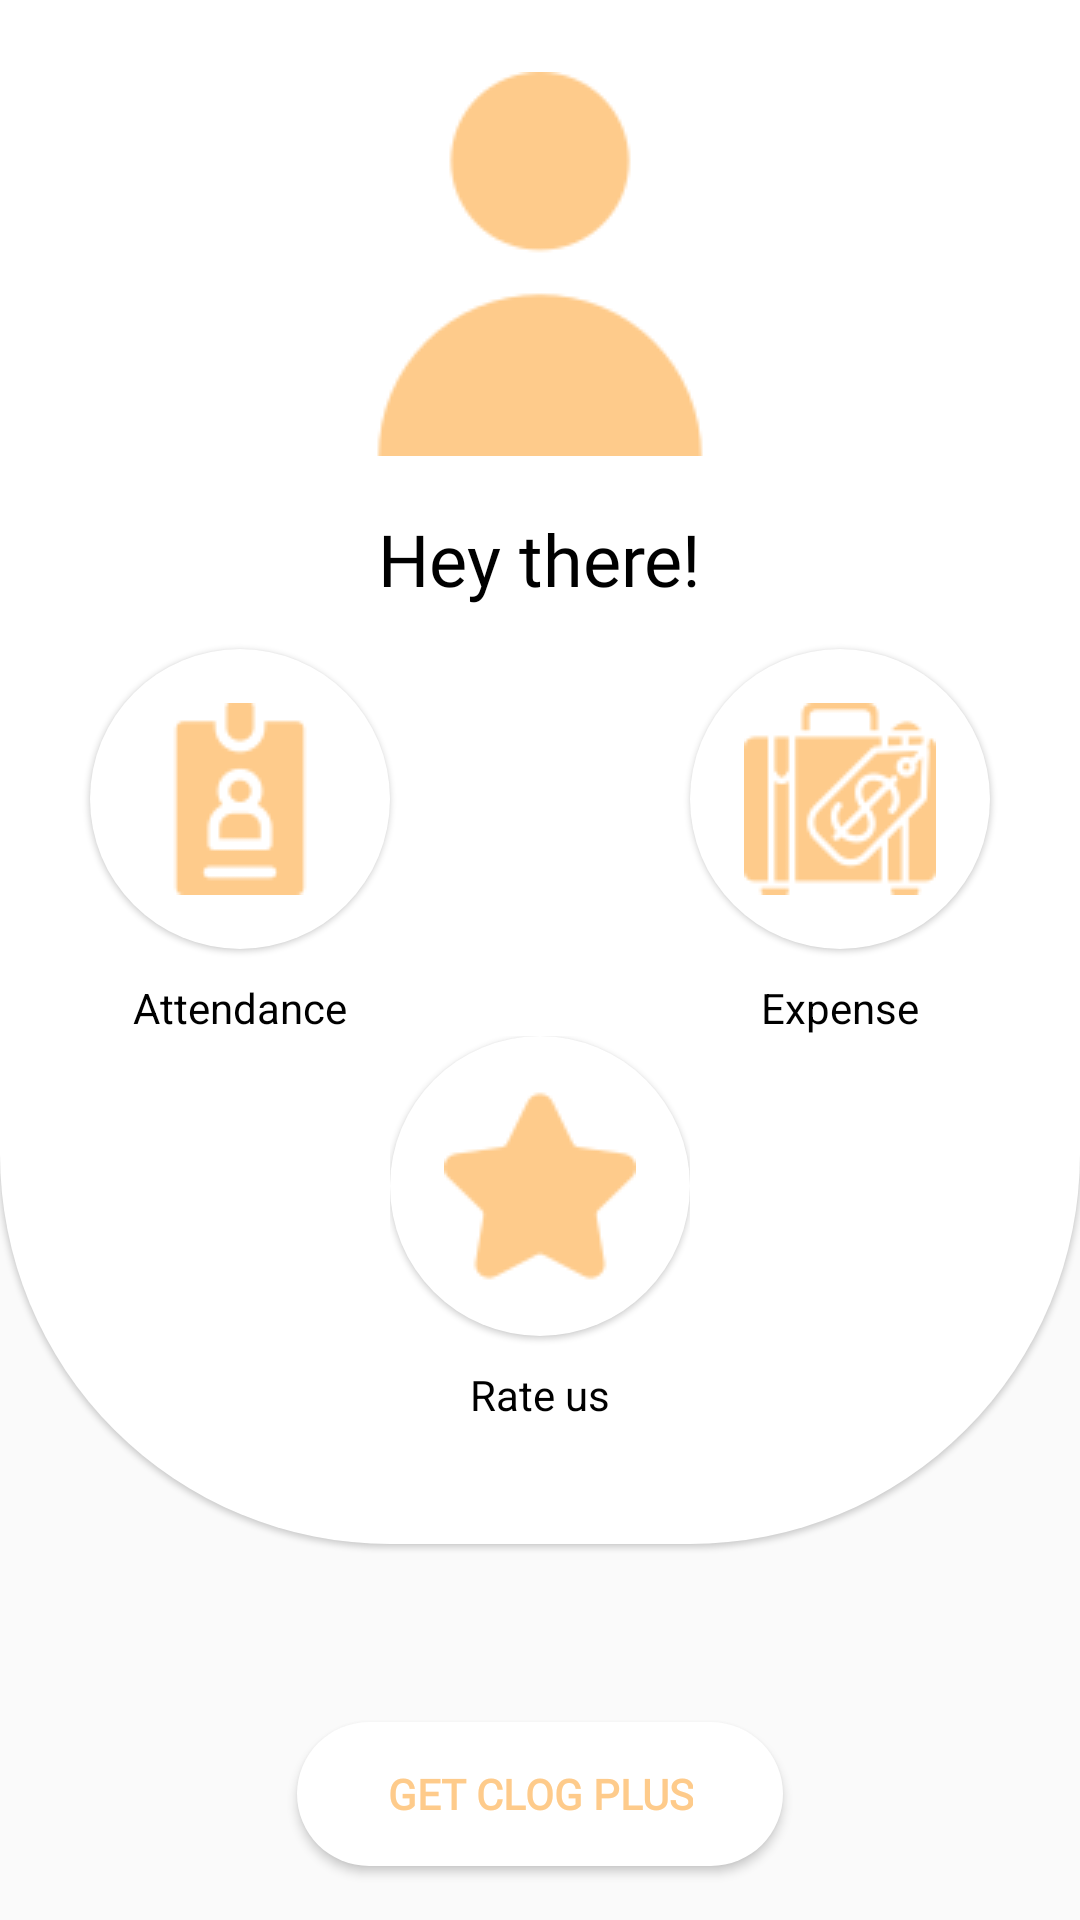

Layout XML and referenced resources for this Android screen:
<!-- AndroidManifest.xml: application theme AppTheme -->
<!-- res/layout/fragment_setting.xml -->
<?xml version="1.0" encoding="utf-8"?>
<LinearLayout
    android:orientation="vertical"
    xmlns:android="http://schemas.android.com/apk/res/android"
    xmlns:tools="http://schemas.android.com/tools"
    android:layout_width="match_parent"
    android:layout_height="match_parent"
    tools:context=".Fragment.SettingFrag">
        <LinearLayout
            android:orientation="vertical"
            android:layout_width="match_parent"
            android:layout_height="match_parent">
            <LinearLayout
                android:elevation="@dimen/cardview_compat_inset_shadow"
                android:layout_gravity="top"
                android:orientation="vertical"
                android:background="@drawable/background_settings"
                android:layout_weight="1"
                android:layout_width="match_parent"
                android:layout_height="wrap_content">
                <ImageView
                    android:layout_gravity="center"
                    android:padding="14dp"
                    android:layout_marginTop="10dp"
                    android:src="@drawable/user"
                    android:background="@drawable/background_bottom_border"
                    android:layout_width="wrap_content"
                    android:layout_height="wrap_content"/>
                <TextView
                    android:layout_width="wrap_content"
                    android:layout_height="wrap_content"
                    android:layout_gravity="center"
                    android:fontFamily="@font/bad_script"
                    android:text="Hey there!"
                    android:padding="4dp"
                    android:textColor="@android:color/black"
                    android:textSize="24sp" />
                <LinearLayout
                    android:layout_marginLeft="20dp"
                    android:layout_marginRight="20dp"
                    android:orientation="horizontal"
                    android:layout_width="match_parent"
                    android:layout_height="wrap_content">
                    <LinearLayout
                        android:orientation="vertical"
                        android:layout_width="wrap_content"
                        android:layout_height="wrap_content">
                        <ImageButton
                            android:elevation="@dimen/cardview_compat_inset_shadow"
                            android:outlineSpotShadowColor="@android:color/black"
                            android:background="@drawable/background_setting_buttons"
                            android:src="@drawable/id_card_1"
                            android:layout_width="100dp"
                            android:id="@+id/attendance"
                            android:layout_margin="10dp"
                            android:layout_height="100dp"/>
                        <TextView
                            android:layout_gravity="center"
                            android:text="Attendance"
                            android:textColor="@android:color/black"
                            android:layout_width="wrap_content"
                            android:layout_height="wrap_content"/>
                    </LinearLayout>
                    <TextView
                        android:layout_weight="1"
                        android:layout_width="wrap_content"
                        android:layout_height="wrap_content"/>
                    <LinearLayout
                        android:orientation="vertical"
                        android:layout_width="wrap_content"
                        android:layout_height="wrap_content">
                        <ImageButton
                            android:elevation="@dimen/cardview_compat_inset_shadow"
                            android:outlineSpotShadowColor="@android:color/black"
                            android:background="@drawable/background_setting_buttons"
                            android:src="@drawable/expenses_1"
                            android:layout_width="100dp"
                            android:id="@+id/expense"
                            android:layout_margin="10dp"
                            android:layout_height="100dp"/>
                        <TextView
                            android:layout_gravity="center"
                            android:text="Expense"
                            android:textColor="@android:color/black"
                            android:layout_width="wrap_content"
                            android:layout_height="wrap_content"/>
                    </LinearLayout>
                </LinearLayout>
                <LinearLayout
                    android:layout_gravity="center"
                    android:orientation="vertical"
                    android:layout_width="wrap_content"
                    android:layout_height="wrap_content">
                    <ImageButton
                        android:elevation="@dimen/cardview_compat_inset_shadow"
                        android:outlineSpotShadowColor="@android:color/black"
                        android:background="@drawable/background_setting_buttons"
                        android:src="@drawable/star"
                        android:id="@+id/rateUs"
                        android:layout_gravity="center"
                        android:layout_width="100dp"
                        android:layout_height="100dp"/>
                    <TextView
                        android:layout_gravity="center"
                        android:text="Rate us"
                        android:padding="10dp"
                        android:textColor="@android:color/black"
                        android:layout_width="wrap_content"
                        android:layout_height="wrap_content"/>
                </LinearLayout>
            </LinearLayout>
            <LinearLayout
                android:layout_marginBottom="10dp"
                android:layout_weight="1"
                android:orientation="vertical"
                android:layout_width="match_parent"
                android:layout_height="wrap_content">
                <TextView
                    android:layout_weight="1"
                    android:layout_width="wrap_content"
                    android:layout_height="wrap_content"/>
                <Button
                    android:layout_width="wrap_content"
                    android:layout_height="wrap_content"
                    android:layout_gravity="center|bottom"
                    android:layout_marginTop="10dp"
                    android:layout_marginBottom="8dp"
                    android:background="@drawable/background_setting_buttons"
                    android:fontFamily="@font/frank_ruhl_libre"
                    android:paddingLeft="30dp"
                    android:paddingTop="10dp"
                    android:paddingRight="30dp"
                    android:paddingBottom="10dp"
                    android:text="Get cLog Plus"
                    android:textColor="#FECB8B"
                    android:textStyle="bold" />
            </LinearLayout>
        </LinearLayout>
</LinearLayout>
<!-- resources referenced by this layout -->
<resources>
  <!-- drawable background_setting_buttons (drawable) -->
  <?xml version="1.0" encoding="utf-8"?>
  <shape xmlns:android="http://schemas.android.com/apk/res/android"
      android:shape="rectangle">
  
      <solid android:color="@android:color/white"/>
      <corners android:radius="60dp"/>
  
  </shape>
  <!-- drawable background_settings (drawable) -->
  <?xml version="1.0" encoding="utf-8"?>
  <shape xmlns:android="http://schemas.android.com/apk/res/android"
      android:shape="rectangle">
  
      <solid android:color="@android:color/white"/>
      <corners android:bottomRightRadius="130dp"
          android:bottomLeftRadius="130dp"/>
  
  </shape>
  <!-- drawable expenses_1: png bitmap (drawable, 2203 bytes) -->
  <!-- drawable id_card_1: png bitmap (drawable, 1432 bytes) -->
  <!-- drawable star: png bitmap (drawable, 1505 bytes) -->
  <!-- drawable user: png bitmap (drawable, 2092 bytes) -->
  <style name="AppTheme" parent="Theme.AppCompat.Light.NoActionBar">
          
          <item name="colorPrimary">@color/colorPrimary</item>
          <item name="colorPrimaryDark">#000000</item>
          <item name="colorAccent">@color/colorAccent</item>
      </style>
  <!-- not gathered from this repository: default colours our renderer supplied (Android Studio template values) -->
  <color name="colorPrimary">#FF6200EE</color>
  <color name="colorAccent">#FF03DAC5</color>
</resources>
